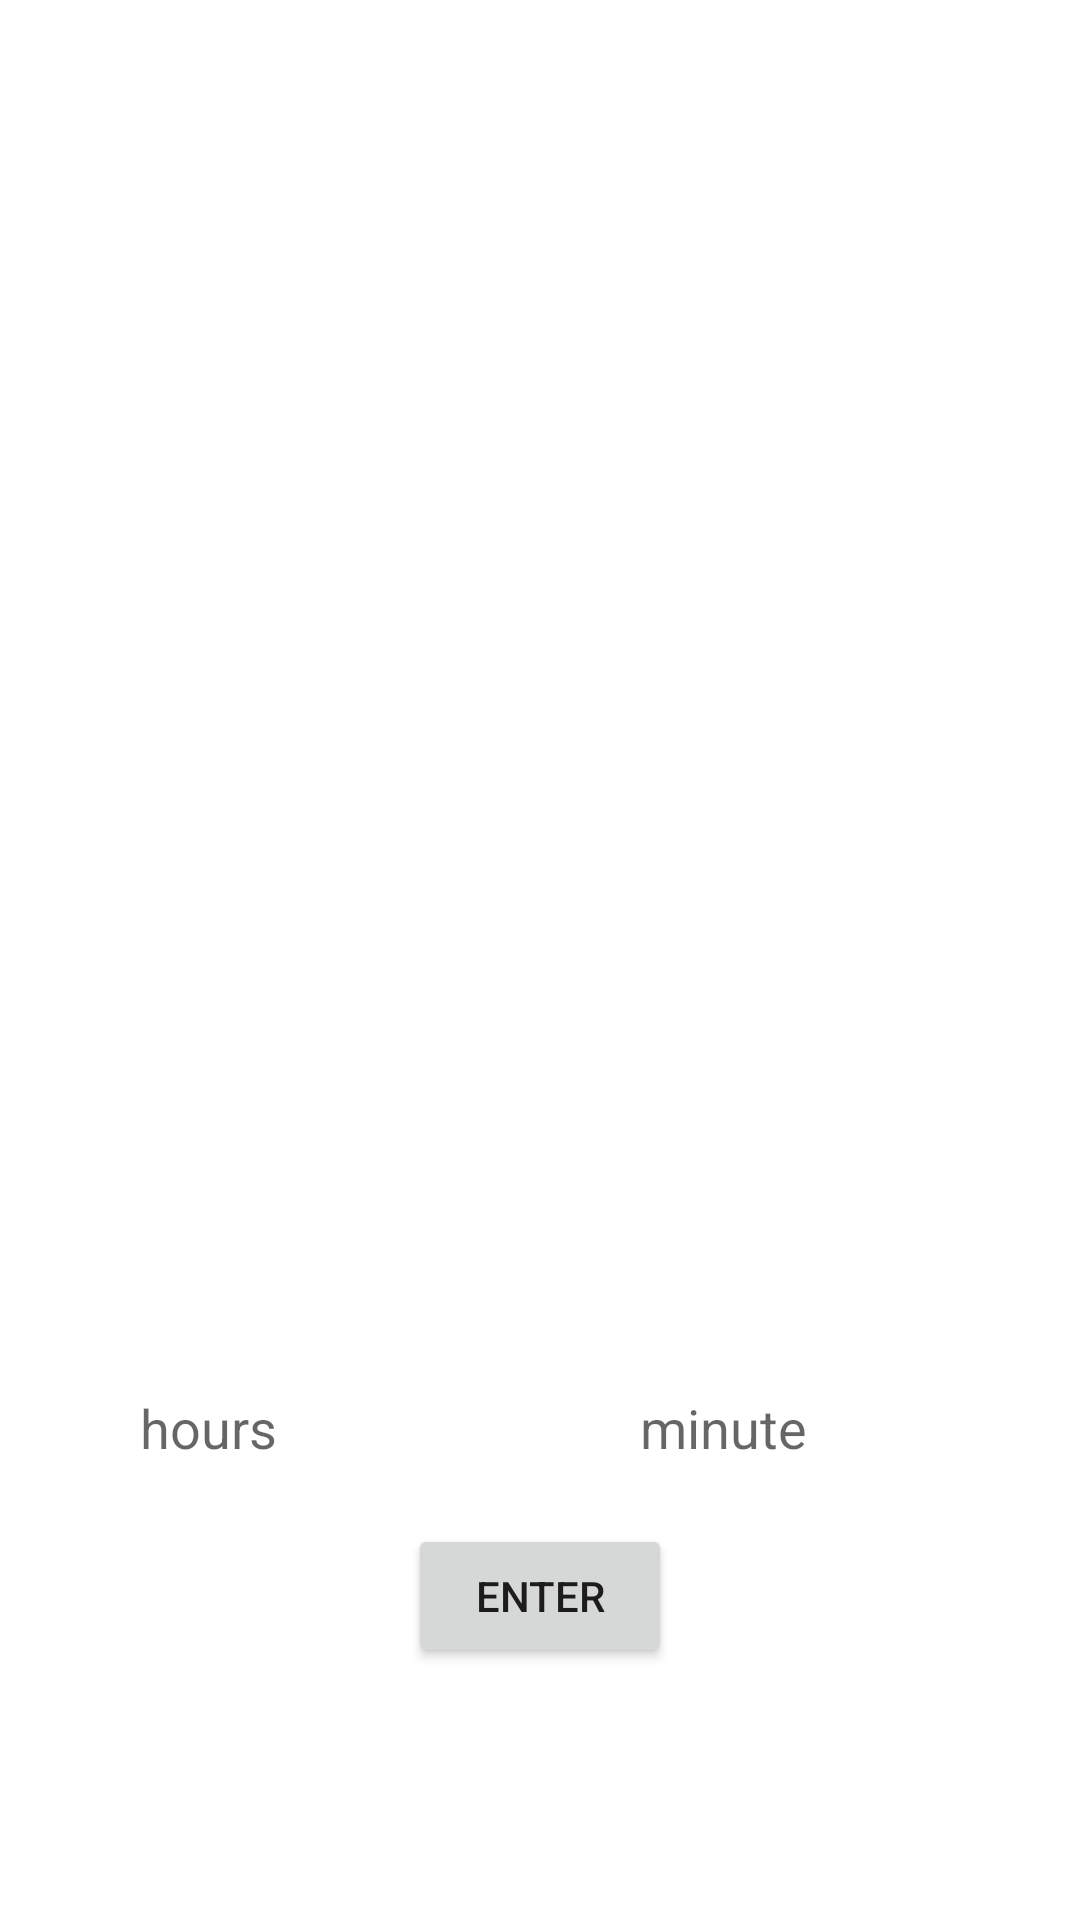

Android layout source for this screen:
<!-- AndroidManifest.xml: application theme Theme.MuteVolume -->
<!-- res/layout/fragment_home.xml -->
<?xml version="1.0" encoding="utf-8"?>
<androidx.constraintlayout.widget.ConstraintLayout xmlns:android="http://schemas.android.com/apk/res/android"
    xmlns:app="http://schemas.android.com/apk/res-auto"
    android:layout_width="match_parent"
    android:layout_height="match_parent">

    <androidx.recyclerview.widget.RecyclerView
        android:id="@+id/rvData"
        android:layout_width="0dp"
        android:layout_height="0dp"
        app:layoutManager="androidx.recyclerview.widget.LinearLayoutManager"
        app:layout_constraintBottom_toBottomOf="parent"
        app:layout_constraintLeft_toLeftOf="parent"
        app:layout_constraintRight_toRightOf="parent"
        app:layout_constraintTop_toTopOf="parent" />


    <ProgressBar
        android:id="@+id/progress"
        android:layout_width="wrap_content"
        android:layout_height="wrap_content"
        android:visibility="invisible"
        app:layout_constraintBottom_toBottomOf="parent"
        app:layout_constraintLeft_toLeftOf="parent"
        app:layout_constraintRight_toRightOf="parent"
        app:layout_constraintTop_toTopOf="parent" />


    <EditText
        android:id="@+id/etHours"
        android:layout_width="100dp"
        android:layout_height="wrap_content"
        android:layout_margin="20dp"
        android:background="@color/white"
        android:hint="hours"
        android:imeOptions="actionNext"
        app:layout_constraintBottom_toTopOf="@id/btnEnter"
        app:layout_constraintLeft_toLeftOf="parent"
        app:layout_constraintRight_toLeftOf="@id/etMinute" />

    <EditText
        android:id="@+id/etMinute"
        android:layout_width="100dp"
        android:layout_height="wrap_content"
        android:layout_margin="20dp"
        android:background="@color/white"
        android:hint="minute"
        android:imeOptions="actionDone"
        app:layout_constraintBottom_toTopOf="@id/btnEnter"
        app:layout_constraintLeft_toRightOf="@id/etHours"
        app:layout_constraintRight_toRightOf="parent" />

    <Button
        android:id="@+id/btnEnter"
        android:layout_width="wrap_content"
        android:layout_height="wrap_content"
        android:layout_margin="20dp"
        android:text="Enter"
        app:layout_constraintBottom_toTopOf="@id/guideline"
        app:layout_constraintLeft_toLeftOf="parent"
        app:layout_constraintRight_toRightOf="parent" />


    <androidx.constraintlayout.widget.Guideline
        android:id="@+id/guideline"
        android:layout_width="match_parent"
        android:layout_height="wrap_content"
        android:orientation="horizontal"
        app:layout_constraintGuide_percent=".9" />
</androidx.constraintlayout.widget.ConstraintLayout>
<!-- resources referenced by this layout -->
<resources>
  <style name="Theme.MuteVolume" parent="Theme.MaterialComponents.DayNight.DarkActionBar">
          
          <item name="colorPrimary">@color/purple_500</item>
          <item name="colorPrimaryVariant">@color/purple_700</item>
          <item name="colorOnPrimary">@color/white</item>
          
          <item name="colorSecondary">@color/teal_200</item>
          <item name="colorSecondaryVariant">@color/teal_700</item>
          <item name="colorOnSecondary">@color/black</item>
          
          <item name="android:statusBarColor" tools:targetApi="l">?attr/colorPrimaryVariant</item>
          
      </style>
  <!-- not gathered from this repository: default colours our renderer supplied (Android Studio template values) -->
  <color name="purple_500">#FF6200EE</color>
  <color name="purple_700">#FF3700B3</color>
  <color name="teal_200">#FF03DAC5</color>
  <color name="teal_700">#FF018786</color>
  <color name="black">#FF000000</color>
  <color name="white">#FFFFFFFF</color>
</resources>
